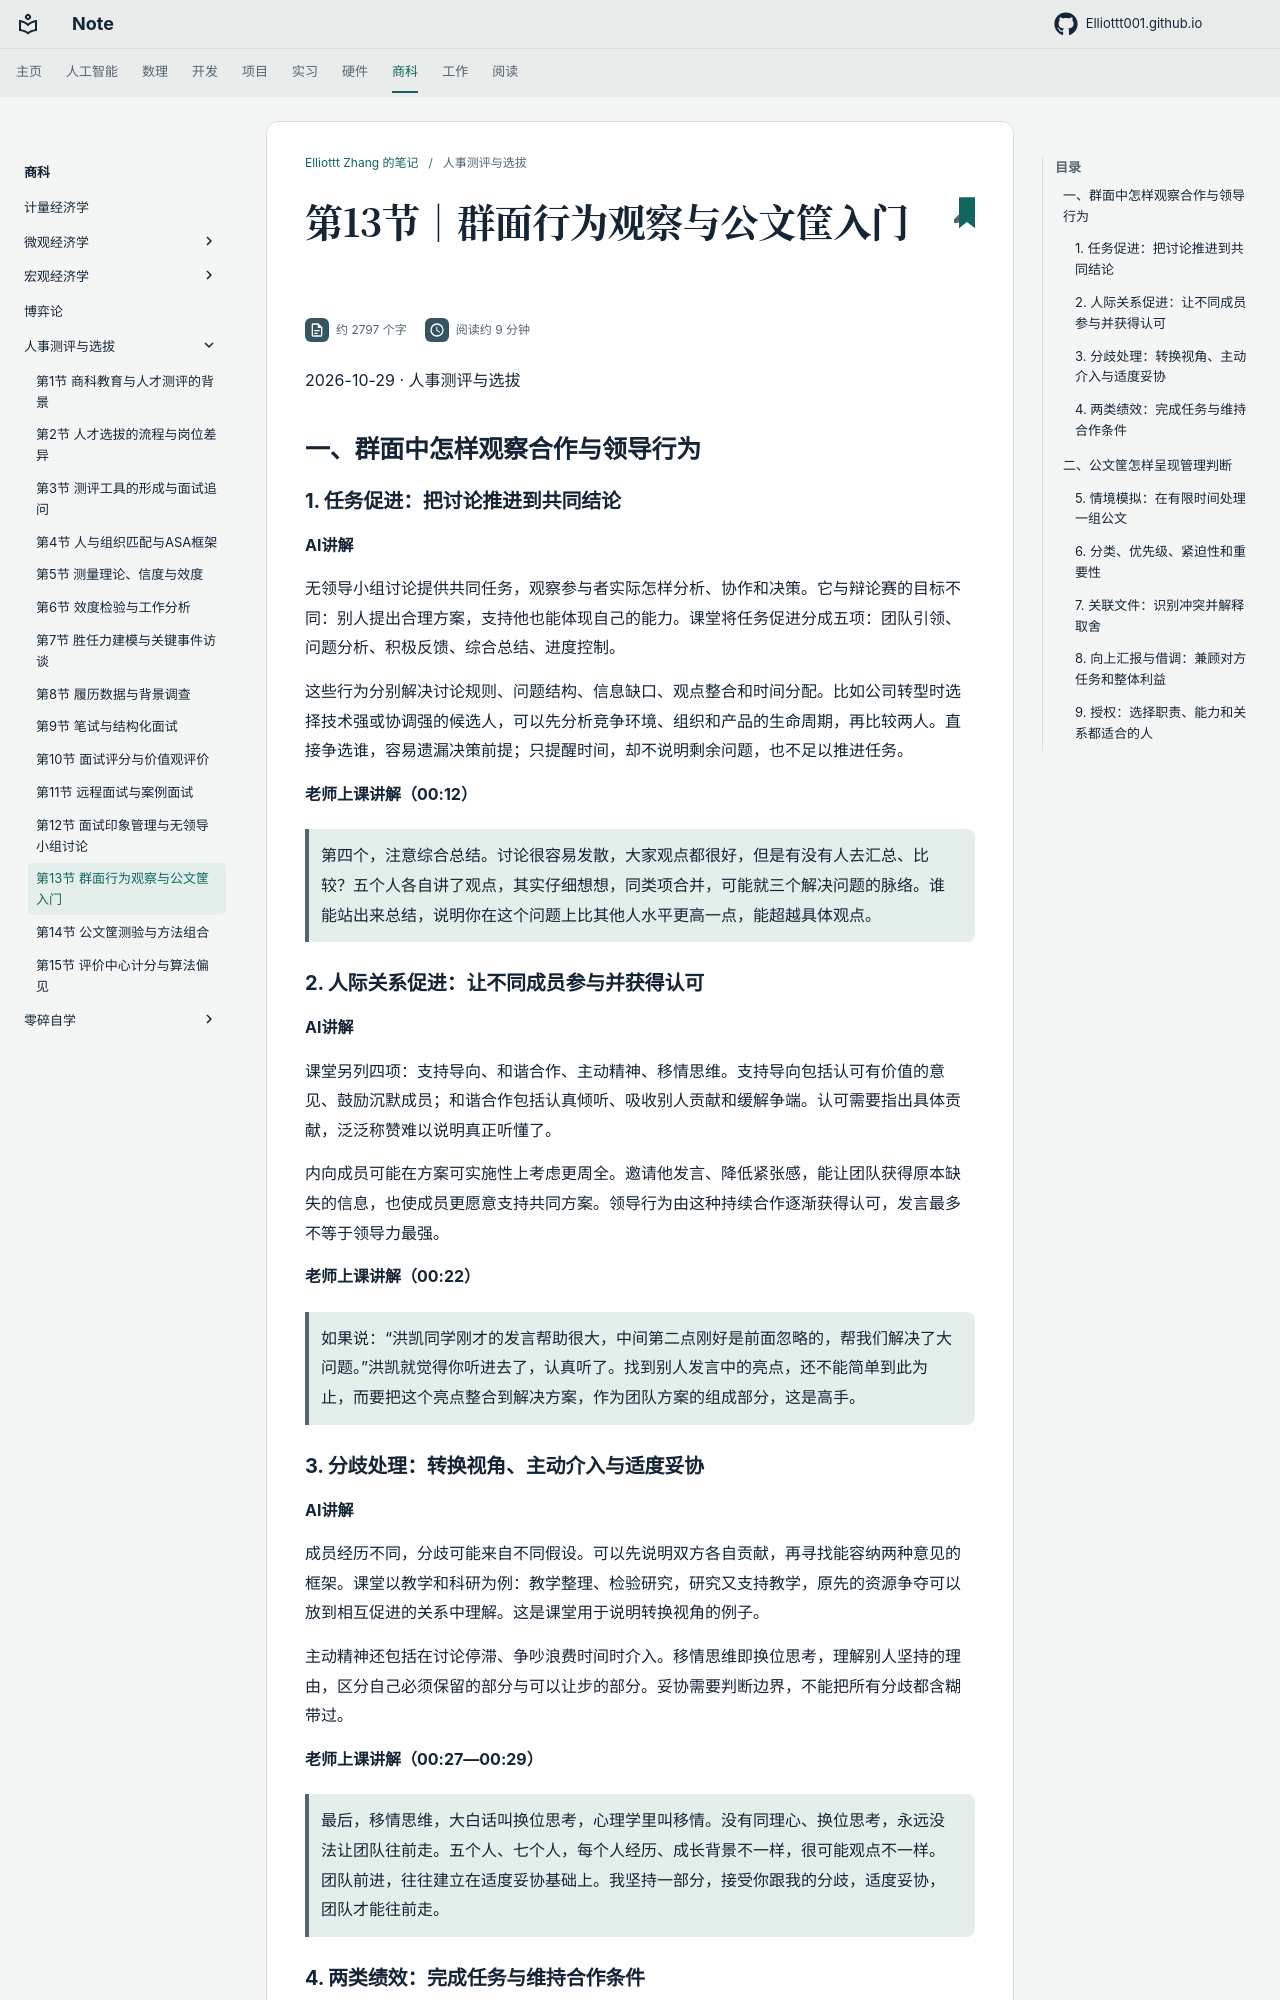

repository: Elliottt001/Elliottt001.github.io · page: FINANCE/personnel-assessment/2026-10-29/index.html · generator: mkdocs

# 第13节｜群面行为观察与公文筐入门

2026-10-29 · 人事测评与选拔

## 一、群面中怎样观察合作与领导行为

### 1. 任务促进：把讨论推进到共同结论

**AI讲解**

无领导小组讨论提供共同任务，观察参与者实际怎样分析、协作和决策。它与辩论赛的目标不同：别人提出合理方案，支持他也能体现自己的能力。课堂将任务促进分成五项：团队引领、问题分析、积极反馈、综合总结、进度控制。

这些行为分别解决讨论规则、问题结构、信息缺口、观点整合和时间分配。比如公司转型时选择技术强或协调强的候选人，可以先分析竞争环境、组织和产品的生命周期，再比较两人。直接争选谁，容易遗漏决策前提；只提醒时间，却不说明剩余问题，也不足以推进任务。

**老师上课讲解（00:12）**

> 第四个，注意综合总结。讨论很容易发散，大家观点都很好，但是有没有人去汇总、比较？五个人各自讲了观点，其实仔细想想，同类项合并，可能就三个解决问题的脉络。谁能站出来总结，说明你在这个问题上比其他人水平更高一点，能超越具体观点。

### 2. 人际关系促进：让不同成员参与并获得认可

**AI讲解**

课堂另列四项：支持导向、和谐合作、主动精神、移情思维。支持导向包括认可有价值的意见、鼓励沉默成员；和谐合作包括认真倾听、吸收别人贡献和缓解争端。认可需要指出具体贡献，泛泛称赞难以说明真正听懂了。

内向成员可能在方案可实施性上考虑更周全。邀请他发言、降低紧张感，能让团队获得原本缺失的信息，也使成员更愿意支持共同方案。领导行为由这种持续合作逐渐获得认可，发言最多不等于领导力最强。

**老师上课讲解（00:22）**

> 如果说：“洪凯同学刚才的发言帮助很大，中间第二点刚好是前面忽略的，帮我们解决了大问题。”洪凯就觉得你听进去了，认真听了。找到别人发言中的亮点，还不能简单到此为止，而要把这个亮点整合到解决方案，作为团队方案的组成部分，这是高手。

### 3. 分歧处理：转换视角、主动介入与适度妥协

**AI讲解**

成员经历不同，分歧可能来自不同假设。可以先说明双方各自贡献，再寻找能容纳两种意见的框架。课堂以教学和科研为例：教学整理、检验研究，研究又支持教学，原先的资源争夺可以放到相互促进的关系中理解。这是课堂用于说明转换视角的例子。

主动精神还包括在讨论停滞、争吵浪费时间时介入。移情思维即换位思考，理解别人坚持的理由，区分自己必须保留的部分与可以让步的部分。妥协需要判断边界，不能把所有分歧都含糊带过。

**老师上课讲解（00:27—00:29）**

> 最后，移情思维，大白话叫换位思考，心理学里叫移情。没有同理心、换位思考，永远没法让团队往前走。五个人、七个人，每个人经历、成长背景不一样，很可能观点不一样。团队前进，往往建立在适度妥协基础上。我坚持一部分，接受你跟我的分歧，适度妥协，团队才能往前走。
